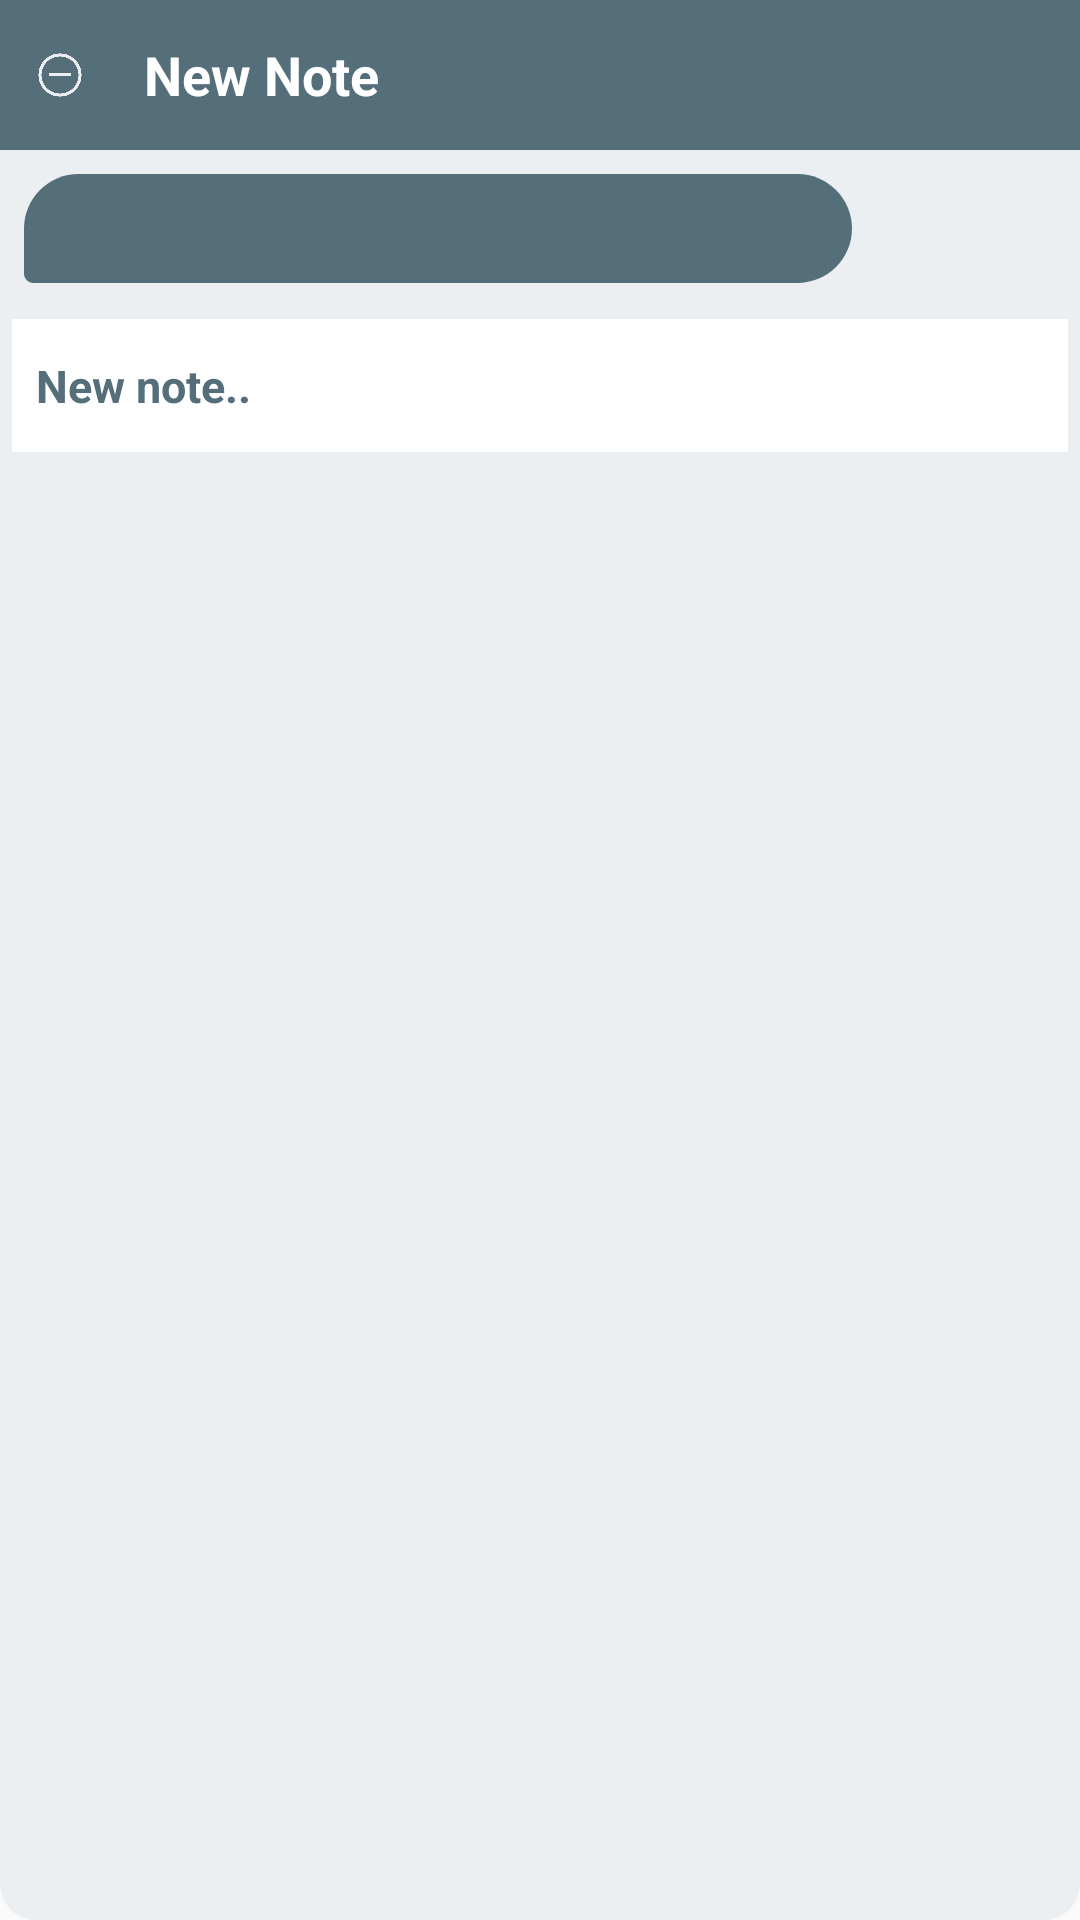

This screen was rendered from an Android layout file. Write that file and the resources it references.
<!-- AndroidManifest.xml: application theme Theme.AppCompat.Light.NoActionBar -->
<!-- res/layout/custom_dialog.xml -->
<?xml version="1.0" encoding="utf-8"?>
<LinearLayout xmlns:android="http://schemas.android.com/apk/res/android"
    android:id="@+id/relative"
    android:layout_width="match_parent"
    android:layout_height="match_parent"
    android:background="@drawable/curvy_dialog"
    android:orientation="vertical">

    <LinearLayout
        android:layout_width="match_parent"
        android:layout_height="50dp"
        android:layout_weight="0"
        android:background="@color/colorPrimary"
        android:orientation="horizontal"
        android:padding="12dp">

        <Button
            android:id="@+id/btn_close_dialog"
            android:layout_width="16dp"
            android:layout_height="16dp"
            android:layout_gravity="center"
            android:background="@drawable/ic_remove"
            android:backgroundTint="@color/lightColor" />

        <TextView
            android:id="@+id/textView"
            android:layout_width="wrap_content"
            android:layout_height="wrap_content"
            android:layout_gravity="center"
            android:layout_marginStart="20dp"
            android:layout_weight="0"
            android:text="New Note"
            android:textColor="@color/cardview_light_background"
            android:textSize="18sp"
            android:textStyle="bold" />
    </LinearLayout>

    <RelativeLayout
        android:layout_width="match_parent"
        android:layout_height="wrap_content"
        android:layout_margin="4dp"
        android:layout_weight="0">

        <EditText
            android:id="@+id/edit_text_title"
            android:layout_width="match_parent"
            android:layout_height="wrap_content"
            android:layout_margin="4dp"
            android:layout_toStartOf="@+id/btn_add_image"
            android:background="@drawable/circular_view"
            android:gravity="top"
            android:hint="@string/hint_new_note_title"
            android:padding="8dp"
            android:textColor="@color/colorPrimary"
            android:textColorHint="@color/colorPrimary"
            android:textSize="15sp"
            android:textStyle="bold" />

        <Button
            android:id="@+id/btn_add_image"
            android:layout_width="24dp"
            android:layout_height="24dp"
            android:layout_alignParentTop="true"
            android:layout_centerInParent="true"
            android:layout_margin="5dp"
            android:layout_toStartOf="@+id/btn_done"
            android:background="@drawable/ic_take_photo"
            android:textColor="@color/colorPrimary"
            android:textStyle="bold" />

        <Button
            android:id="@+id/btn_done"
            android:layout_width="24dp"
            android:layout_height="24dp"
            android:layout_alignParentEnd="true"
            android:layout_centerInParent="true"
            android:layout_margin="5dp"
            android:background="@drawable/ic_send"
            android:textColor="@color/colorPrimary"
            android:textStyle="bold" />
    </RelativeLayout>

    <EditText
        android:id="@+id/edit_text_description"
        android:layout_width="match_parent"
        android:layout_height="wrap_content"
        android:layout_margin="4dp"
        android:layout_weight="0"
        android:background="@color/cardview_light_background"
        android:gravity="top"
        android:hint="@string/hint_new_note"
        android:paddingStart="8dp"
        android:paddingTop="12dp"
        android:paddingEnd="8dp"
        android:paddingBottom="12dp"
        android:textColor="@color/colorPrimary"
        android:textColorHint="@color/colorPrimary"
        android:textSize="15sp"
        android:textStyle="bold" />

    <ImageView
        android:id="@+id/image_note"
        android:layout_width="300dp"
        android:layout_height="250dp"
        android:layout_gravity="center"
        android:layout_margin="4dp"
        android:layout_weight="0"
        android:clickable="true"
        android:padding="8dp"
        android:scaleType="fitCenter" />


</LinearLayout>
<!-- resources referenced by this layout -->
<resources>
  <color name="colorPrimary">#546e7a</color>
  <color name="lightColor">#eceff1</color>
  <!-- drawable circular_view (drawable) -->
  <?xml version="1.0" encoding="utf-8"?>
  <shape xmlns:android="http://schemas.android.com/apk/res/android">
  
      <solid android:color="@color/colorPrimary" />
  
      <corners
          android:bottomLeftRadius="5dp"
          android:bottomRightRadius="30dp"
          android:topLeftRadius="30dp"
          android:topRightRadius="30dp" />
  
  </shape>
  <!-- drawable curvy_dialog (drawable) -->
  <?xml version="1.0" encoding="utf-8"?>
  <shape xmlns:android="http://schemas.android.com/apk/res/android" >
  
      <solid android:color="@color/lightColor" />
  
      <stroke
          android:width="8dp"
          android:color="@color/lightColor" />
  
      <corners
          android:bottomLeftRadius="8dp"
          android:bottomRightRadius="8dp"
          android:topLeftRadius="8dp"
          android:topRightRadius="8dp" />
  
  </shape>
  <!-- drawable ic_remove: png bitmap (drawable, 3978 bytes) -->
  <string name="hint_new_note">New note..</string>
  <string name="hint_new_note_title">Title</string>
</resources>
